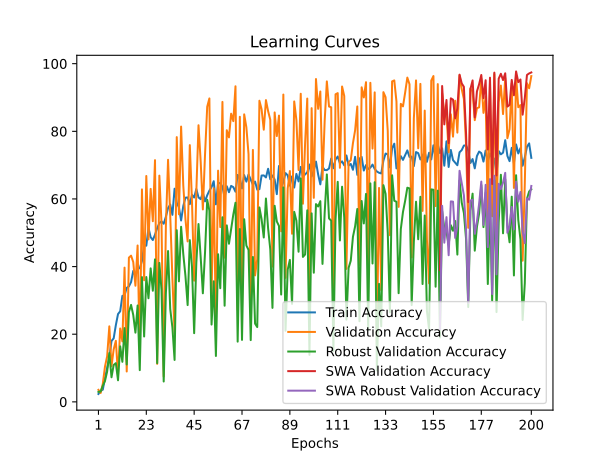

Data behind this chart, as committed beside it:
time; train_accuracy; train_loss; valid_accuracy; valid_loss; valid_accuracy_robust; valid_accuracy_swa; valid_accuracy_robust_swa
110,9093; 2,3313; 0,6177; 3,5512; 0,5365; 2,9655; 3,5512; 2,9655
227,3954; 3,2750; 0,5836; 2,6305; 0,4915; 3,0345; 2,6305; 3,0345
345,0371; 3,6049; 0,5747; 5,3137; 0,4485; 4,7414; 5,3137; 4,7414
452,8015; 6,9874; 0,5632; 10,4301; 0,4444; 6,1724; 10,4301; 6,1724
573,8970; 10,0673; 0,5554; 13,4684; 0,4106; 8,9655; 13,4684; 8,9655
703,1275; 13,0497; 0,5496; 22,3333; 0,3699; 14,4310; 22,3333; 14,4310
817,2067; 17,9929; 0,5407; 10,5616; 0,3932; 7,2759; 10,5616; 7,2759
924,4226; 18,7875; 0,5415; 15,5070; 0,3732; 10,9138; 15,5070; 10,9138
1037,1419; 22,6895; 0,5365; 18,0587; 0,3603; 11,4483; 18,0587; 11,4483
1148,7267; 25,9645; 0,5329; 7,8785; 0,3749; 6,3793; 7,8785; 6,3793
1256,7468; 26,7877; 0,5328; 21,7020; 0,3594; 16,4138; 21,7020; 16,4138
1361,7257; 31,3363; 0,5273; 17,8745; 0,3502; 11,8448; 17,8745; 11,8448
1478,1530; 31,5018; 0,5274; 39,6949; 0,3215; 21,8103; 39,6949; 21,8103
1593,5412; 33,7104; 0,5256; 8,9833; 0,3724; 11,0517; 8,9833; 11,0517
1697,2389; 34,1433; 0,5232; 42,6542; 0,3136; 26,5690; 42,6542; 26,5690
1803,3097; 35,4224; 0,5218; 43,2329; 0,3245; 28,6724; 43,2329; 28,6724
1908,2345; 38,7161; 0,5177; 41,3521; 0,3235; 25,6897; 41,3521; 25,6897
2017,2250; 37,2134; 0,5196; 34,3417; 0,3274; 20,4655; 34,3417; 20,4655
2124,8043; 39,5787; 0,5170; 46,2449; 0,2920; 28,5000; 46,2449; 28,5000
2237,6066; 39,4921; 0,5169; 14,4680; 0,3366; 9,3793; 14,4680; 9,3793
2345,2451; 41,6513; 0,5157; 62,8305; 0,2825; 36,8966; 62,8305; 36,8966
2459,9958; 46,3490; 0,5121; 35,9595; 0,3201; 19,3276; 35,9595; 19,3276
2590,0786; 46,1791; 0,5125; 66,7894; 0,2938; 36,9138; 66,7894; 36,9138
2697,1532; 51,4523; 0,5057; 48,0337; 0,2906; 30,6379; 48,0337; 30,6379
2806,7545; 48,6968; 0,5089; 62,9751; 0,2896; 39,4828; 62,9751; 39,4828
2916,9476; 47,8528; 0,5134; 53,4131; 0,2926; 32,8621; 53,4131; 32,8621
3022,7820; 49,4344; 0,5095; 71,4718; 0,2749; 42,1379; 71,4718; 42,1379
3133,9247; 51,3613; 0,5095; 11,2456; 0,3453; 11,4655; 11,2456; 11,4655
3241,4754; 52,8552; 0,5059; 66,8946; 0,2780; 41,0862; 66,8946; 41,0862
3348,3606; 53,3824; 0,5060; 52,6897; 0,3177; 33,0690; 52,6897; 33,0690
3460,1651; 52,6755; 0,5086; 7,5233; 0,3712; 6,0172; 7,5233; 6,0172
3579,8494; 54,7350; 0,5036; 51,8743; 0,2945; 32,1207; 51,8743; 32,1207
3692,8437; 57,3140; 0,5016; 71,5770; 0,2700; 44,6034; 71,5770; 44,6034
3799,2398; 58,3465; 0,4977; 55,1361; 0,2895; 27,4655; 55,1361; 27,4655
3907,6319; 55,3038; 0,5006; 36,4856; 0,3022; 22,0172; 36,4856; 22,0172
4028,6478; 63,0332; 0,4943; 20,1762; 0,3193; 12,3966; 20,1762; 12,3966
4154,4427; 58,8868; 0,4964; 78,2849; 0,2430; 50,7586; 78,2849; 50,7586
4267,5205; 57,5507; 0,5020; 55,4649; 0,2830; 35,6379; 55,4649; 35,6379
4375,8494; 53,6301; 0,5055; 81,4021; 0,2333; 51,7759; 81,4021; 51,7759
4490,1575; 57,9114; 0,4988; 64,0274; 0,2726; 43,7069; 64,0274; 43,7069
4607,3296; 60,3830; 0,4921; 53,9655; 0,2927; 37,2069; 53,9655; 37,2069
4709,5063; 60,4422; 0,4951; 47,4418; 0,2950; 28,6207; 47,4418; 28,6207
4816,2295; 58,4605; 0,4981; 75,9174; 0,2792; 47,8276; 75,9174; 47,8276
4920,4063; 61,2269; 0,4959; 59,2661; 0,2913; 39,8966; 59,2661; 39,8966
5027,2252; 60,4268; 0,4952; 35,8411; 0,3406; 20,3103; 35,8411; 20,3103
5130,1014; 62,9324; 0,4913; 62,2517; 0,2655; 41,1207; 62,2517; 41,1207
5231,6358; 60,4509; 0,4921; 81,7967; 0,2734; 52,5862; 81,7967; 52,5862
5334,6201; 59,9402; 0,4968; 71,0509; 0,2545; 42,7586; 71,0509; 42,7586
5442,1203; 61,8221; 0,4933; 56,8986; 0,2821; 32,1034; 56,8986; 32,1034
5572,2903; 59,2847; 0,4946; 73,1685; 0,2573; 44,1897; 73,1685; 44,1897
5676,9644; 61,0921; 0,4922; 87,2682; 0,2286; 59,7586; 87,2682; 59,7586
5781,3314; 62,4699; 0,4896; 89,7277; 0,2229; 56,5517; 89,7277; 56,5517
5885,4139; 63,5199; 0,4902; 32,0926; 0,3163; 22,8621; 32,0926; 22,8621
5990,2787; 65,2429; 0,4892; 63,1461; 0,2576; 35,6552; 63,1461; 35,6552
6096,8400; 58,4046; 0,4945; 22,6621; 0,3514; 13,5690; 22,6621; 13,5690
6202,3998; 64,6894; 0,4906; 68,3677; 0,2566; 43,6552; 68,3677; 43,6552
6304,7732; 64,6686; 0,4886; 51,6770; 0,2958; 33,6034; 51,6770; 33,6034
6411,4396; 63,6404; 0,4932; 88,6887; 0,2241; 54,5862; 88,6887; 54,5862
6527,7781; 60,4948; 0,4941; 42,6411; 0,3165; 28,4310; 42,6411; 28,4310
6631,2413; 63,7479; 0,4891; 80,3236; 0,2458; 52,1897; 80,3236; 52,1897
... 140 more rows
